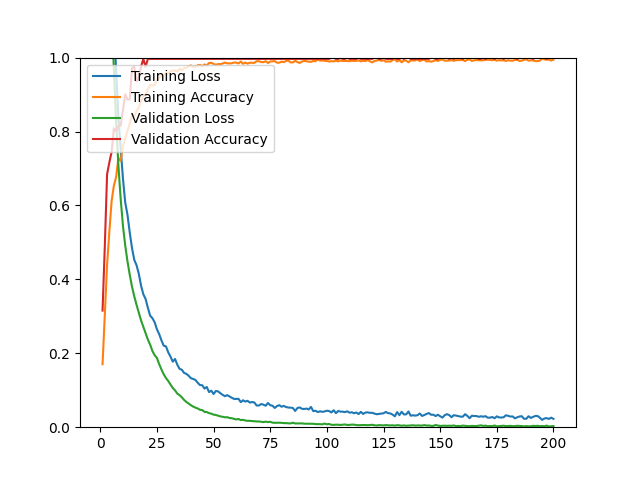

The table this chart was drawn from, first rows:
epoch, loss, acc, val_loss, val_acc
1, 1.584, 0.1705, 1.525, 0.3156
2, 1.5, 0.3033, 1.446, 0.4894
3, 1.418, 0.4388, 1.355, 0.6844
4, 1.331, 0.5289, 1.247, 0.7163
5, 1.21, 0.6117, 1.114, 0.7447
6, 1.089, 0.6534, 0.9687, 0.8085
7, 0.9640, 0.6770, 0.8267, 0.8014
8, 0.8380, 0.7286, 0.7079, 0.8156
9, 0.7545, 0.7204, 0.6177, 0.8156
10, 0.6732, 0.7613, 0.5455, 0.8582
11, 0.6082, 0.7810, 0.4921, 0.9007
12, 0.5749, 0.8019, 0.4488, 0.8865
13, 0.5269, 0.8212, 0.4126, 0.8865
14, 0.4847, 0.8432, 0.3804, 0.9716
15, 0.4527, 0.8421, 0.3540, 0.9752
16, 0.4383, 0.8555, 0.3312, 0.9362
17, 0.4153, 0.8649, 0.3100, 0.9468
18, 0.3829, 0.8826, 0.2888, 0.9752
19, 0.3596, 0.8964, 0.2716, 0.9965
20, 0.3470, 0.8980, 0.2540, 0.9752
21, 0.3232, 0.9145, 0.2372, 0.9965
22, 0.3019, 0.9256, 0.2234, 0.9965
23, 0.2949, 0.9248, 0.2062, 0.9965
24, 0.2839, 0.9260, 0.1948, 0.9965
25, 0.2648, 0.9397, 0.1873, 0.9965
26, 0.2518, 0.9445, 0.1705, 0.9965
27, 0.2349, 0.9527, 0.1562, 0.9965
28, 0.2205, 0.9508, 0.1431, 0.9965
29, 0.2186, 0.9583, 0.1329, 0.9965
30, 0.2024, 0.9579, 0.1249, 0.9965
31, 0.1908, 0.9634, 0.1156, 0.9965
32, 0.1773, 0.9653, 0.1060, 0.9965
33, 0.1846, 0.9649, 0.0996, 0.9965
34, 0.1690, 0.9626, 0.0909, 0.9965
35, 0.1579, 0.9697, 0.0867, 0.9965
36, 0.1554, 0.9661, 0.0808, 0.9965
37, 0.1468, 0.9709, 0.0738, 0.9965
38, 0.1443, 0.9732, 0.0682, 0.9965
39, 0.1392, 0.9768, 0.0640, 0.9965
40, 0.1325, 0.9787, 0.0594, 0.9965
41, 0.1306, 0.9756, 0.0558, 0.9965
42, 0.1277, 0.9756, 0.0529, 0.9965
43, 0.1203, 0.9791, 0.0506, 0.9965
44, 0.1139, 0.9803, 0.0471, 0.9965
45, 0.1136, 0.9764, 0.0464, 0.9965
46, 0.1044, 0.9815, 0.0414, 0.9965
47, 0.1089, 0.9787, 0.0410, 0.9965
48, 0.0950, 0.9854, 0.0381, 0.9965
49, 0.0988, 0.9858, 0.0366, 0.9965
50, 0.0898, 0.9831, 0.0340, 0.9965
51, 0.0979, 0.9803, 0.0331, 0.9965
52, 0.0969, 0.9827, 0.0313, 0.9965
53, 0.0919, 0.9823, 0.0292, 0.9965
54, 0.0875, 0.9839, 0.0282, 0.9965
55, 0.0839, 0.9866, 0.0267, 0.9965
56, 0.0867, 0.9846, 0.0272, 0.9965
57, 0.0831, 0.9842, 0.0249, 0.9965
58, 0.0798, 0.9846, 0.0243, 0.9965
59, 0.0766, 0.9866, 0.0226, 0.9965
60, 0.0765, 0.9866, 0.0209, 0.9965
... 140 more rows
